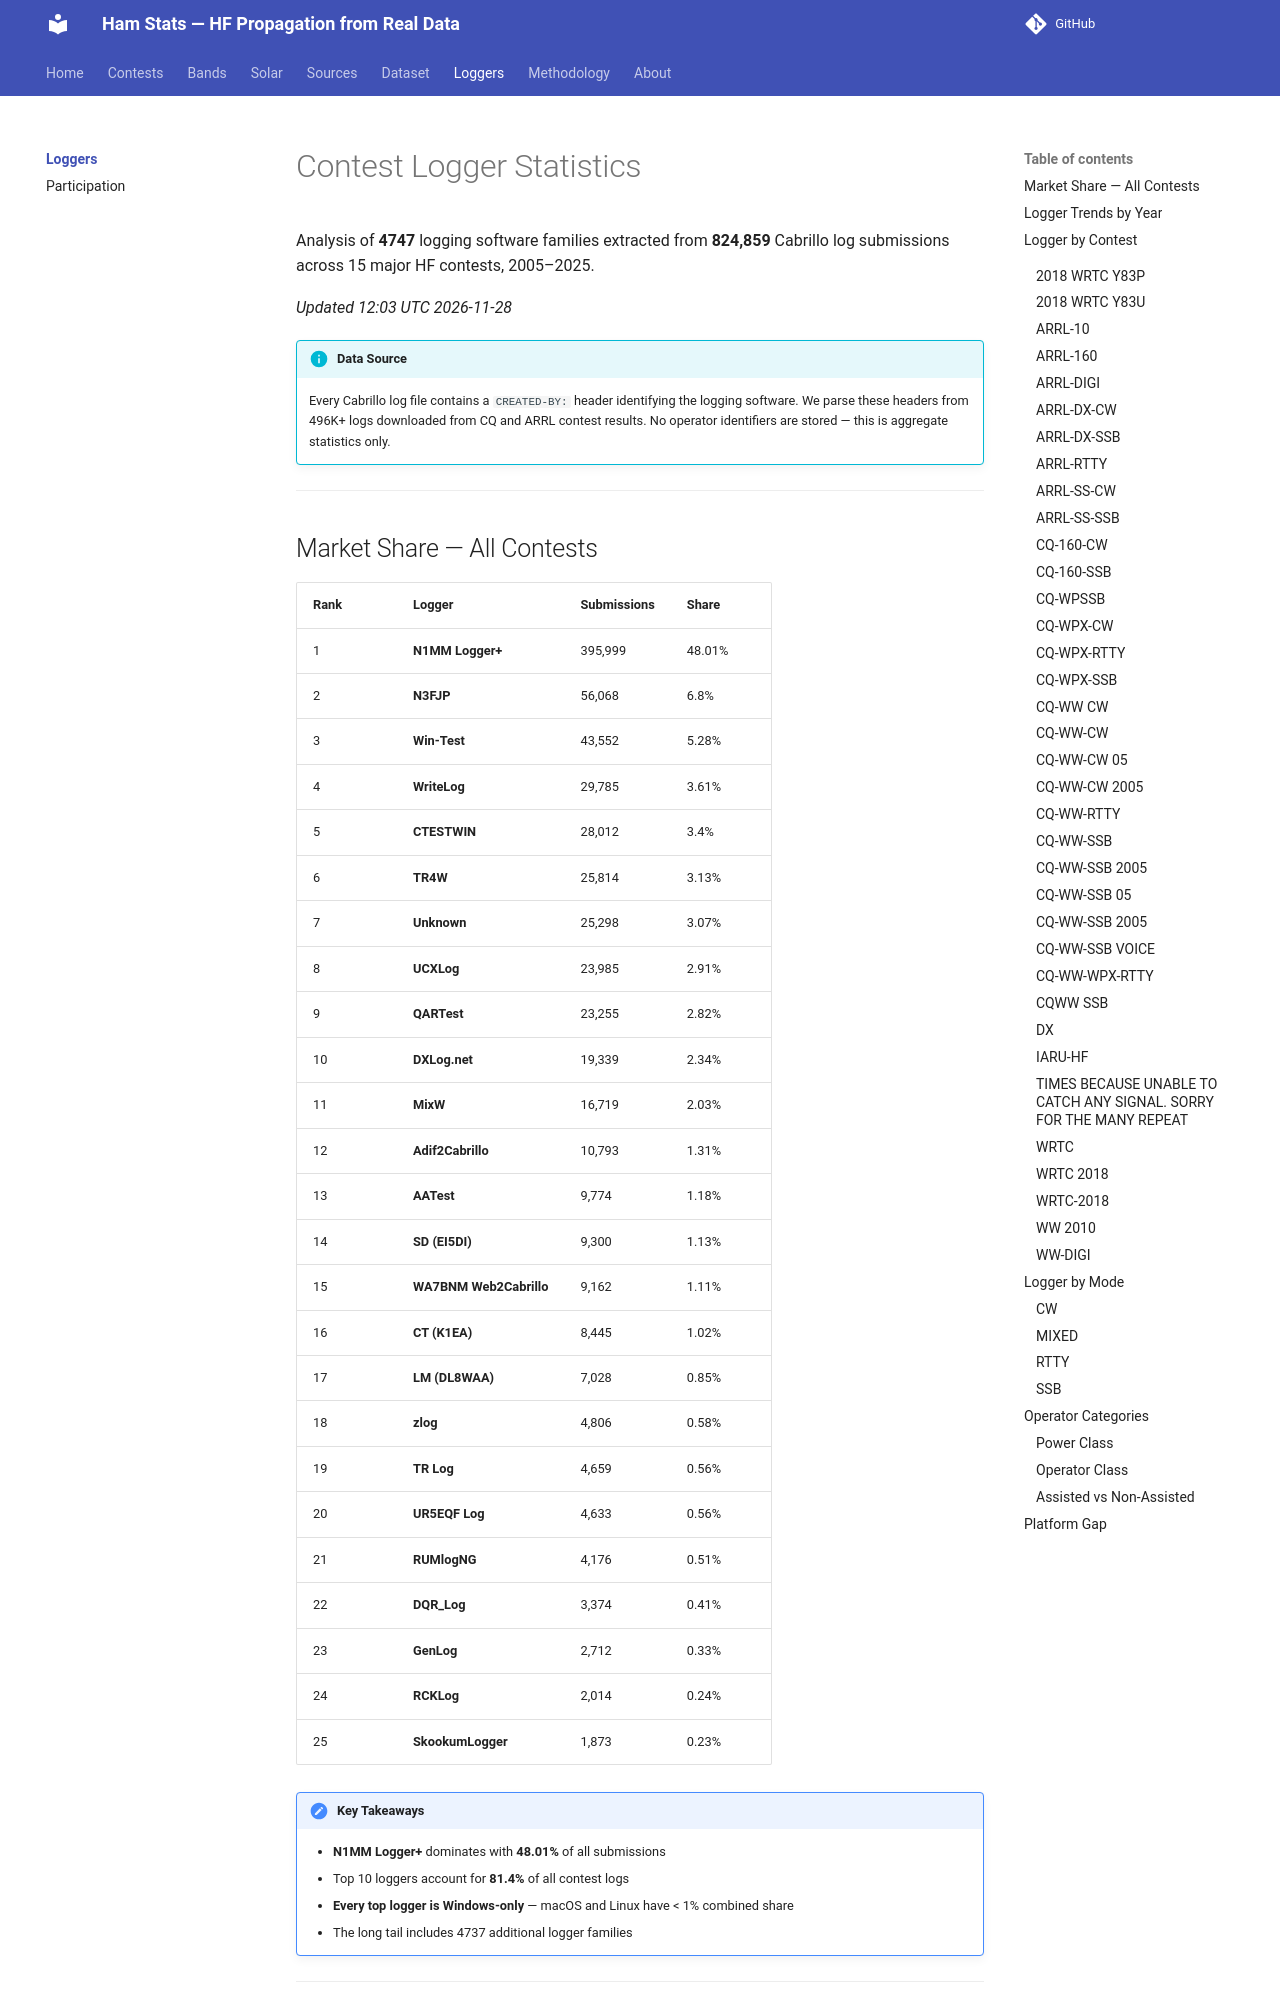

repository: IONIS-AI/ionis-hamstats · page: loggers/index.html · generator: mkdocs

---
description: >-
  Contest logging software market share from 496,000+ Cabrillo log submissions
  across 15 major contests, 2005–2025. N1MM Logger+, Win-Test, WriteLog, and
  40+ other loggers analyzed from real contest submissions.
---

# Contest Logger Statistics

Analysis of **4747** logging software families extracted from
**824,859** Cabrillo log submissions
across 15 major HF contests, 2005–2025.

*Updated 12:03 UTC 2026-11-28*

!!! info "Data Source"
    Every Cabrillo log file contains a `CREATED-BY:` header identifying the logging software.
    We parse these headers from 496K+ logs downloaded from CQ and ARRL contest results.
    No operator identifiers are stored — this is aggregate statistics only.

---
